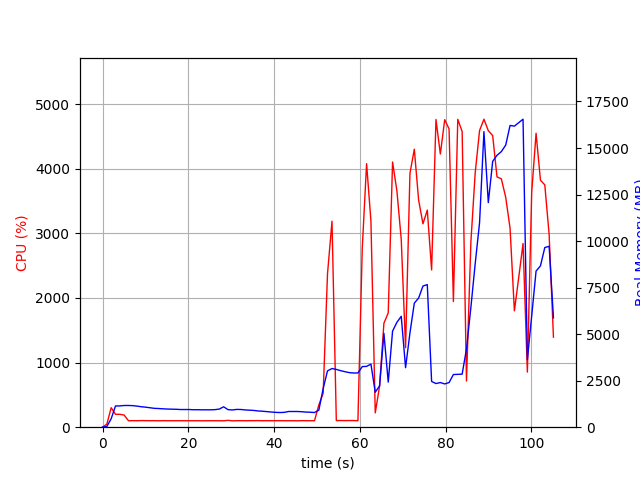

The table this chart was drawn from, first rows:
elapsed_time, nproc, cpu, mem_real, mem_virtual
3.910064697265625e-05, 1, 0.0, 8.871, 2799
1.006, 1, 47.7, 38.68, 609
2.014, 1, 301.8, 455.3, 4415
3.021, 1, 199.4, 1141, 5177
4.029, 1, 199.6, 1143, 5177
5.036, 1, 187.6, 1166, 5177
6.043, 1, 100.3, 1167, 5177
7.051, 1, 101.2, 1158, 5177
8.058, 1, 100.3, 1133, 5177
9.064, 1, 102.4, 1098, 5177
10.07, 1, 101.3, 1075, 5177
11.08, 1, 100.4, 1044, 5177
12.09, 1, 101.1, 1013, 5177
13.09, 1, 99.2, 1003, 5177
14.1, 1, 101.1, 986.9, 5177
15.11, 1, 100.2, 975.8, 5177
16.12, 1, 100.1, 967.7, 5177
17.13, 1, 100.1, 963.2, 5177
18.14, 1, 100.2, 949.7, 5177
19.15, 1, 100.2, 949.7, 5177
20.16, 1, 100.1, 949.7, 5177
21.16, 1, 100.1, 938.8, 5177
22.17, 1, 100.1, 938.8, 5177
23.18, 1, 99.2, 935, 5177
24.19, 1, 100.1, 935, 5177
25.2, 1, 100.1, 935, 5177
26.21, 1, 100.2, 943, 5177
27.22, 1, 100.0, 973.3, 5225
28.23, 1, 99.0, 1096, 5225
29.24, 1, 106.1, 945, 5225
30.25, 1, 99.1, 926.2, 5225
31.26, 1, 100.1, 955.9, 5225
32.26, 1, 101.0, 951, 5225
33.27, 1, 100.1, 927.9, 5225
34.28, 1, 101.0, 914.6, 5225
35.29, 1, 101.0, 900.3, 5225
36.3, 1, 102.0, 871.7, 5225
37.31, 1, 100.0, 856.9, 5225
38.32, 1, 101.0, 837.3, 5225
39.33, 1, 100.2, 815, 5225
40.34, 1, 100.2, 797.8, 5225
41.35, 1, 101.1, 787.6, 5225
42.36, 1, 100.0, 796.9, 5225
43.37, 1, 100.1, 843.5, 5225
44.38, 1, 100.1, 843.5, 5225
45.39, 1, 99.1, 843.5, 5225
46.39, 1, 101.1, 832.1, 5225
47.4, 1, 101.1, 812.6, 5225
48.41, 1, 100.1, 804.2, 5225
49.42, 1, 101.0, 788.8, 5225
50.43, 1, 344.9, 918.2, 5300
51.44, 1, 527.0, 2079, 12066
52.45, 1, 2371, 3025, 12066
53.5, 1, 3188, 3152, 12257
54.5, 1, 102.3, 3105, 12257
55.51, 1, 103.2, 3038, 12257
56.52, 1, 102.3, 2982, 12257
57.52, 1, 103.2, 2933, 12257
58.53, 1, 102.3, 2911, 12257
59.54, 1, 100.3, 2914, 12257
... 45 more rows
